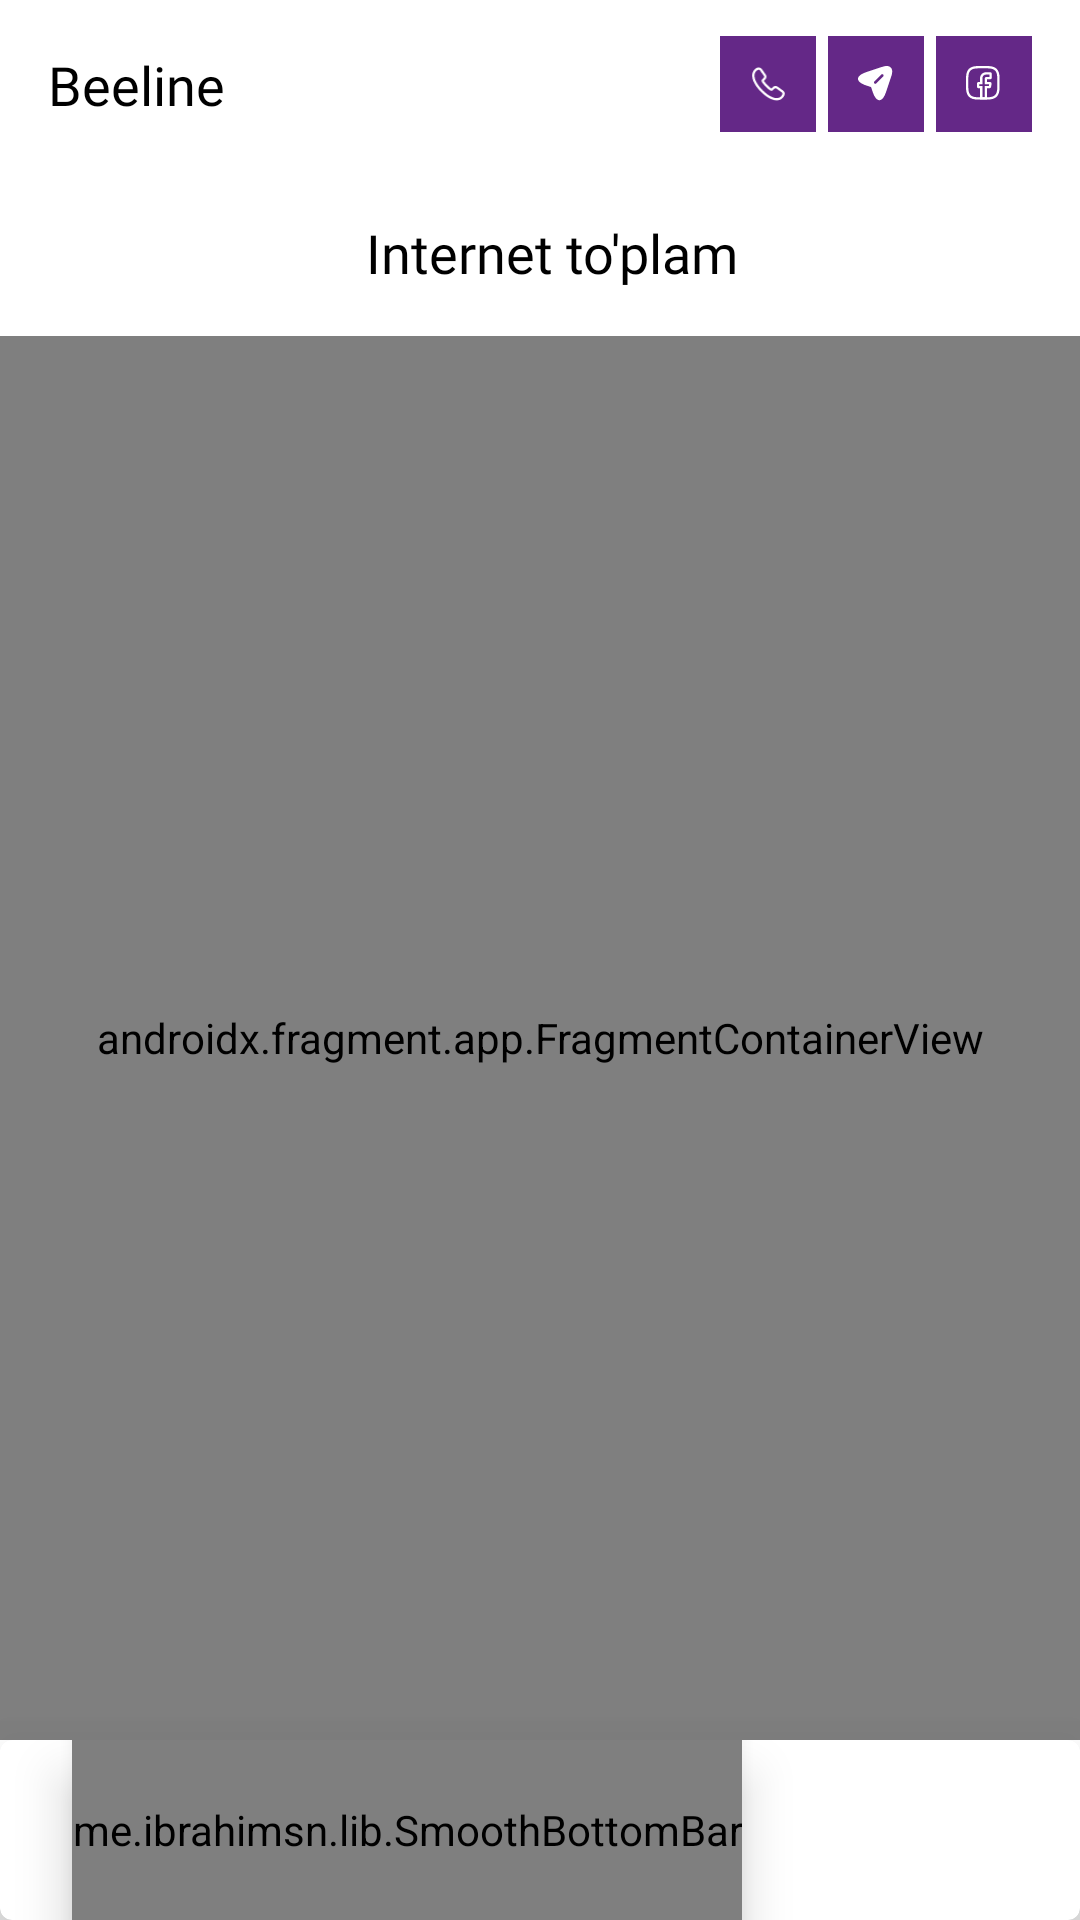

Layout XML and referenced resources for this Android screen:
<!-- AndroidManifest.xml: application theme Theme.UssdAplication -->
<!-- res/layout/activity_main.xml -->
<?xml version="1.0" encoding="utf-8"?>
<androidx.appcompat.widget.LinearLayoutCompat xmlns:android="http://schemas.android.com/apk/res/android"
    xmlns:app="http://schemas.android.com/apk/res-auto"
    xmlns:tools="http://schemas.android.com/tools"
    android:layout_width="match_parent"
    android:layout_height="match_parent"
    android:orientation="vertical"
    tools:context=".MainActivity">

    <include
        android:id="@+id/toolbar"
        layout="@layout/toolbar" />

    <include
        android:id="@+id/toolbar_back"
        layout="@layout/toolbar_back" />

    <androidx.fragment.app.FragmentContainerView
        android:id="@+id/fragment"
        android:name="androidx.navigation.fragment.NavHostFragment"
        android:layout_width="match_parent"
        android:layout_height="match_parent"
        android:layout_weight="1"
        app:navGraph="@navigation/main_graph" />

    <com.google.android.material.card.MaterialCardView
        android:id="@+id/bottom"
        android:layout_width="match_parent"
        android:layout_height="60dp"
        app:cardBackgroundColor="@color/white"
        app:cardElevation="30dp"
        app:layout_constraintBottom_toBottomOf="parent"
        app:layout_constraintEnd_toEndOf="parent"
        app:layout_constraintStart_toStartOf="parent">

        <me.ibrahimsn.lib.SmoothBottomBar
            android:id="@+id/bottomNav"
            android:layout_width="wrap_content"
            android:layout_height="match_parent"
            android:layout_marginHorizontal="24dp"
            android:elevation="10dp"
            app:backgroundColor="@color/white"
            app:iconSize="24dp"
            app:itemFontFamily="@font/inter_600"
            app:iconTint="@color/black"
            app:iconTintActive="@color/white"
            app:indicatorColor="@color/ucell"
            app:indicatorRadius="25dp"
            app:menu="@menu/bottom_nav"
            app:textColor="@color/white"
            app:textSize="12sp" />
    </com.google.android.material.card.MaterialCardView>
</androidx.appcompat.widget.LinearLayoutCompat>
<!-- res/layout/toolbar.xml (included above) -->
<?xml version="1.0" encoding="utf-8"?>
<androidx.constraintlayout.widget.ConstraintLayout xmlns:android="http://schemas.android.com/apk/res/android"
    xmlns:app="http://schemas.android.com/apk/res-auto"
    android:id="@+id/toolbar"
    android:layout_width="match_parent"
    android:layout_height="?attr/actionBarSize">

    <TextView
        android:id="@+id/text"
        android:layout_width="wrap_content"
        android:layout_height="wrap_content"
        android:layout_marginStart="16dp"
        android:fontFamily="@font/inter_600"
        android:text="Beeline"
        android:textColor="@color/black"
        android:textSize="18sp"
        app:layout_constraintBottom_toBottomOf="parent"
        app:layout_constraintStart_toStartOf="parent"
        app:layout_constraintTop_toTopOf="parent" />

    <androidx.appcompat.widget.LinearLayoutCompat
        android:id="@+id/line"
        android:layout_width="wrap_content"
        android:layout_height="wrap_content"
        android:gravity="center_vertical"
        app:layout_constraintBottom_toBottomOf="parent"
        app:layout_constraintEnd_toEndOf="parent"
        app:layout_constraintTop_toTopOf="parent">

        <com.google.android.material.card.MaterialCardView
            android:id="@+id/call"
            android:layout_width="32dp"
            android:layout_height="32dp"
            android:background="?attr/selectableItemBackgroundBorderless"
            android:clickable="true"
            android:focusable="true"
            app:cardBackgroundColor="@color/ucell"
            app:cardCornerRadius="@dimen/_8sdp"
            app:cardElevation="@dimen/margin_0dp">

            <ImageView
                android:layout_width="match_parent"
                android:layout_height="match_parent"
                android:padding="10dp"
                android:src="@drawable/call" />

        </com.google.android.material.card.MaterialCardView>

        <com.google.android.material.card.MaterialCardView
            android:id="@+id/telegram"
            android:layout_width="32dp"
            android:layout_height="32dp"
            android:layout_marginStart="4dp"
            android:background="?attr/selectableItemBackgroundBorderless"
            android:clickable="true"
            android:focusable="true"
            app:cardBackgroundColor="@color/ucell"
            app:cardCornerRadius="@dimen/_8sdp"
            app:cardElevation="@dimen/margin_0dp">

            <ImageView
                android:layout_width="match_parent"
                android:layout_height="match_parent"
                android:padding="10dp"
                android:src="@drawable/telegram" />

        </com.google.android.material.card.MaterialCardView>

        <com.google.android.material.card.MaterialCardView
            android:id="@+id/facebook"
            android:layout_width="32dp"
            android:layout_height="32dp"
            android:layout_marginStart="4dp"
            android:layout_marginEnd="16dp"
            android:background="?attr/selectableItemBackgroundBorderless"
            android:clickable="true"
            android:focusable="true"
            app:cardBackgroundColor="@color/ucell"
            app:cardCornerRadius="@dimen/_8sdp"
            app:cardElevation="@dimen/margin_0dp">

            <ImageView
                android:layout_width="match_parent"
                android:layout_height="match_parent"
                android:padding="10dp"
                android:src="@drawable/facebook" />

        </com.google.android.material.card.MaterialCardView>

    </androidx.appcompat.widget.LinearLayoutCompat>

</androidx.constraintlayout.widget.ConstraintLayout>
<!-- res/layout/toolbar_back.xml (included above) -->
<?xml version="1.0" encoding="utf-8"?>
<androidx.constraintlayout.widget.ConstraintLayout xmlns:android="http://schemas.android.com/apk/res/android"
    xmlns:app="http://schemas.android.com/apk/res-auto"
    android:id="@+id/toolbar"
    android:layout_width="match_parent"
    android:layout_height="?attr/actionBarSize">

    <androidx.constraintlayout.widget.ConstraintLayout
        android:layout_width="match_parent"
        android:gravity="center_vertical|start"
        android:layout_height="match_parent">

        <androidx.appcompat.widget.AppCompatImageView
            android:id="@+id/back"
            app:layout_constraintTop_toTopOf="parent"
            app:layout_constraintBottom_toBottomOf="parent"
            app:layout_constraintStart_toStartOf="parent"
            android:layout_width="40dp"
            android:layout_height="40dp"
            android:layout_marginStart="8dp"
            android:background="?attr/selectableItemBackgroundBorderless"
            android:padding="10dp"
            android:src="@drawable/back" />

        <TextView
            app:layout_constraintTop_toTopOf="parent"
            app:layout_constraintBottom_toBottomOf="parent"
            app:layout_constraintEnd_toEndOf="parent"
            app:layout_constraintStart_toStartOf="@id/back"
            android:id="@+id/name_bar"
            android:layout_width="wrap_content"
            android:layout_height="wrap_content"
            android:fontFamily="@font/inter_600"
            android:text="Internet to'plam"
            android:textColor="@color/black"
            android:textSize="18sp" />

    </androidx.constraintlayout.widget.ConstraintLayout>

</androidx.constraintlayout.widget.ConstraintLayout>
<!-- resources referenced by this layout -->
<resources>
  <color name="black">#FF000000</color>
  <color name="ucell">#642887</color>
  <color name="white">#FFFFFFFF</color>
  <dimen name="margin_0dp">0dp</dimen>
  <!-- drawable call: vector/xml drawable (drawable, 2711 chars, omitted) -->
  <!-- drawable facebook (drawable) -->
  <vector xmlns:android="http://schemas.android.com/apk/res/android"
      android:width="14dp"
      android:height="14dp"
      android:viewportWidth="14"
      android:viewportHeight="14">
    <path
        android:pathData="M8.2,13.059H5.467V8.655H4.89C4.537,8.655 4.252,8.37 4.252,8.018V6.864C4.252,6.511 4.537,6.226 4.89,6.226H5.467V4.707C5.467,3.45 6.487,2.43 7.744,2.43H9.384C9.737,2.43 10.022,2.715 10.022,3.067V4.525C10.022,4.877 9.737,5.163 9.384,5.163H8.2V6.226H9.342C9.536,6.226 9.712,6.311 9.834,6.457C9.955,6.602 10.004,6.797 9.967,6.985L9.737,8.139C9.676,8.437 9.415,8.649 9.111,8.649H8.2V13.059ZM6.378,12.148H7.289V7.744H8.892L9.014,7.137H7.295V4.89C7.295,4.537 7.58,4.252 7.933,4.252H9.117V3.341H7.744C6.991,3.341 6.378,3.954 6.378,4.707V7.137H5.163V7.744H6.378V12.148Z"
        android:fillColor="#ffffff"/>
    <path
        android:pathData="M8.352,13.059H4.707C1.409,13.059 0,11.65 0,8.352V4.707C0,1.409 1.409,0 4.707,0H8.352C11.65,0 13.059,1.409 13.059,4.707V8.352C13.059,11.65 11.65,13.059 8.352,13.059ZM4.707,0.911C1.907,0.911 0.911,1.907 0.911,4.707V8.352C0.911,11.152 1.907,12.148 4.707,12.148H8.352C11.152,12.148 12.148,11.152 12.148,8.352V4.707C12.148,1.907 11.152,0.911 8.352,0.911H4.707Z"
        android:fillColor="#ffffff"/>
  </vector>
  <!-- drawable telegram (drawable) -->
  <vector xmlns:android="http://schemas.android.com/apk/res/android"
      android:width="13dp"
      android:height="13dp"
      android:viewportWidth="13"
      android:viewportHeight="13">
    <path
        android:pathData="M8.887,0.259L2.979,2.222C-0.993,3.551 -0.993,5.716 2.979,7.038L4.732,7.62L5.314,9.374C6.636,13.345 8.808,13.345 10.13,9.374L12.099,3.472C12.976,0.822 11.537,-0.624 8.887,0.259ZM9.096,3.78L6.61,6.279C6.512,6.377 6.387,6.423 6.263,6.423C6.139,6.423 6.015,6.377 5.916,6.279C5.727,6.089 5.727,5.775 5.916,5.585L8.403,3.086C8.592,2.896 8.907,2.896 9.096,3.086C9.286,3.276 9.286,3.59 9.096,3.78Z"
        android:fillColor="#ffffff"/>
  </vector>
  <style name="Theme.UssdAplication" parent="Theme.MaterialComponents.Light.NoActionBar">
          
          <item name="colorPrimary">@color/white</item>
          <item name="colorPrimaryVariant">@color/white</item>
          <item name="colorOnPrimary">@color/white</item>
          
          <item name="colorSecondary">@color/teal_200</item>
          <item name="colorSecondaryVariant">@color/teal_700</item>
          <item name="colorOnSecondary">@color/black</item>
          
          <item name="android:forceDarkAllowed" tools:ignore="NewApi">false</item>
          <item name="android:statusBarColor">?attr/colorPrimaryVariant</item>
          <item name="android:windowLightStatusBar">true</item>
          
      </style>
  <color name="teal_200">#FF03DAC5</color>
  <color name="teal_700">#FF018786</color>
</resources>
